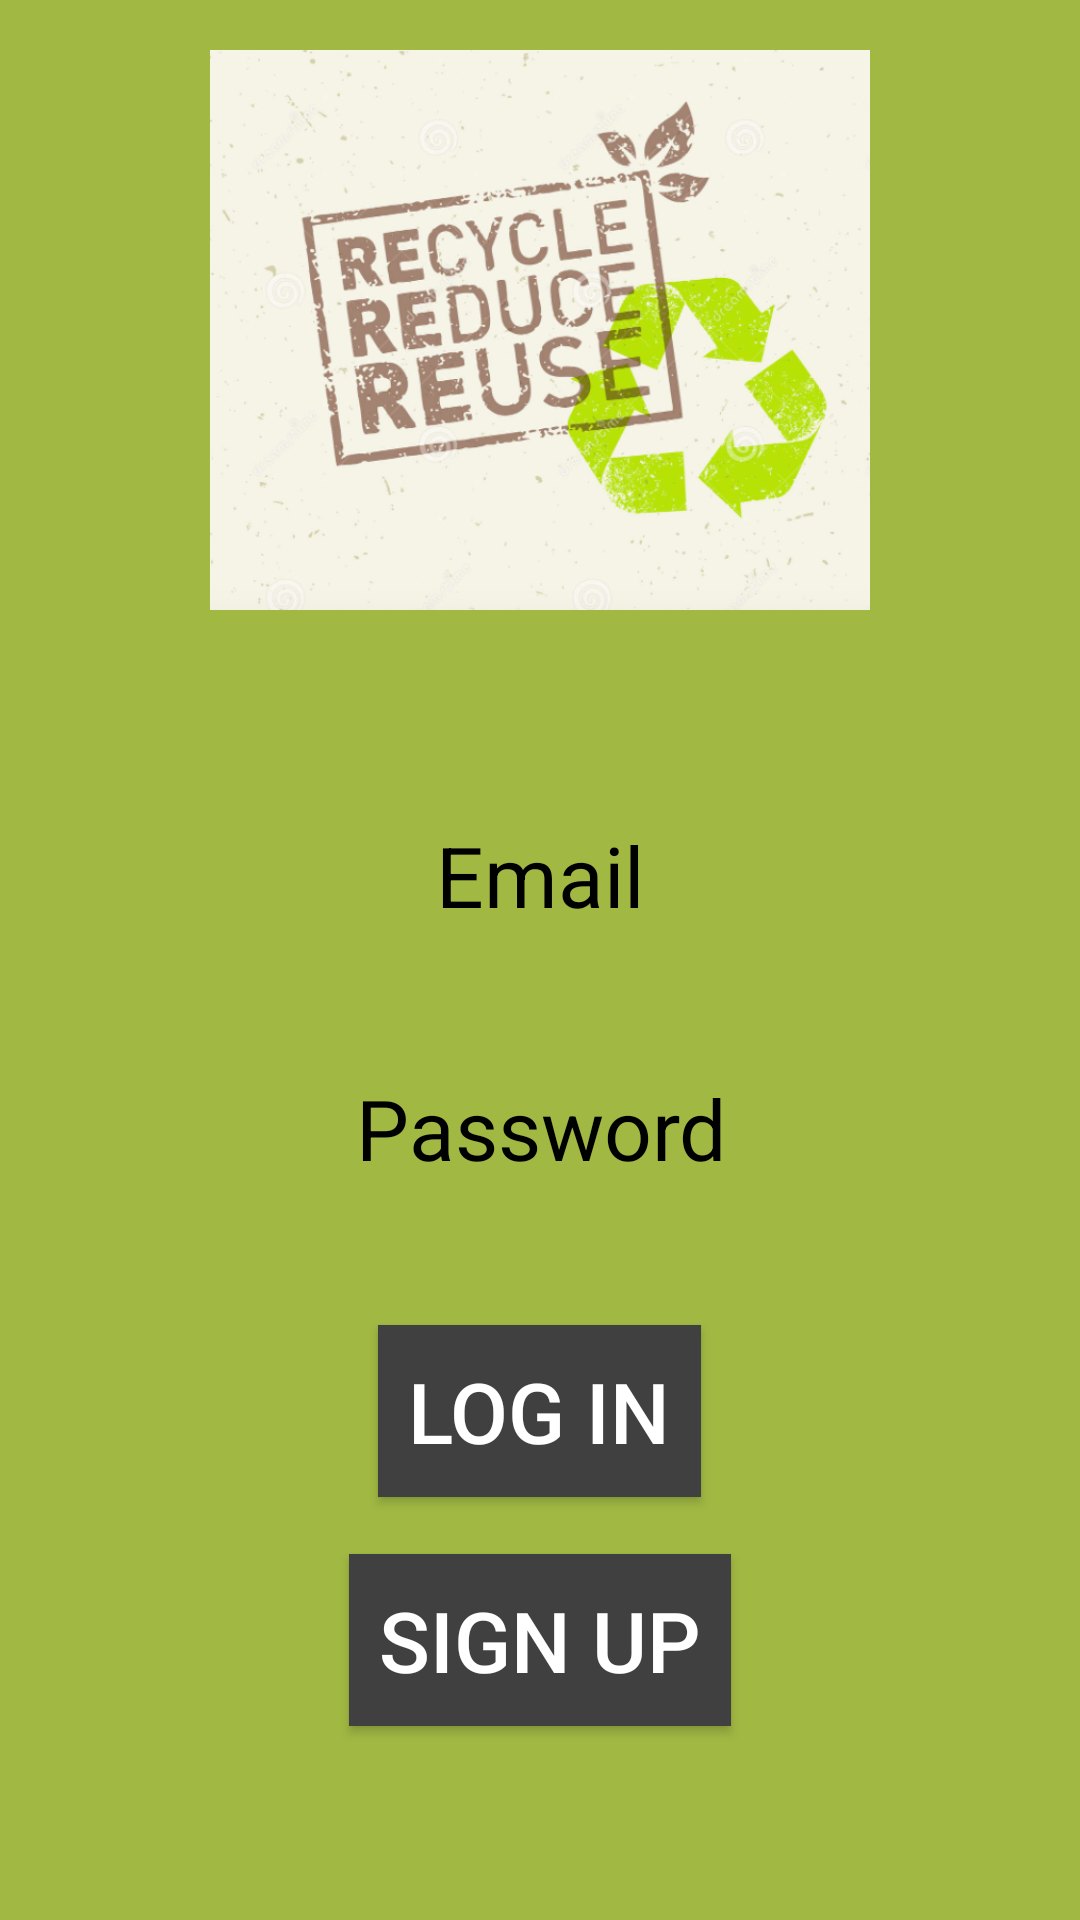

Layout XML and referenced resources for this Android screen:
<!-- AndroidManifest.xml: application theme AppTheme -->
<!-- res/layout/activity_main.xml -->
<?xml version="1.0" encoding="utf-8"?>
<RelativeLayout xmlns:android="http://schemas.android.com/apk/res/android"
    xmlns:app="http://schemas.android.com/apk/res-auto"
    xmlns:tools="http://schemas.android.com/tools"
    android:layout_width="match_parent"
    android:layout_height="match_parent"
    tools:context=".MainActivity">


    <ImageView
        android:id="@+id/logoID"
        android:layout_centerHorizontal="true"
        android:layout_width="220dp"
        android:layout_height="220dp"
        android:src="@drawable/reducereuserecycle" />

    <EditText
        android:id="@+id/emailID"
        style="@style/LabelStyle"
        android:layout_below="@+id/logoID"
        android:layout_marginTop="43dp"
        android:ems="8"
        android:hint="@string/email_label"
        android:textColor="@color/black"
        android:inputType="textEmailAddress"
        android:maxLines="1"
        android:textSize="28sp" />

    <EditText
        android:id="@+id/passwordID"
        style="@style/LabelStyle"
        android:layout_below="@+id/emailID"
        android:layout_marginTop="27dp"
        android:ems="8"
        android:hint="@string/password_label"
        android:textColor="@color/black"
        android:inputType="textPassword"
        android:maxLines="1"
        android:textSize="28sp" />

    <Button
        android:id="@+id/loginID"
        style="@style/LabelStyle"
        android:layout_below="@+id/passwordID"
        android:layout_marginTop="37dp"
        android:background="@color/darkGrey"
        android:text="@string/login_label"
        android:textColor="@android:color/white"
        android:textSize="28sp" />

    <Button
        android:id="@+id/signupID"
        style="@style/LabelStyle"
        android:layout_below="@+id/loginID"
        android:layout_marginTop="19dp"
        android:background="@color/darkGrey"
        android:text="@string/signup_label"
        android:textColor="@android:color/white"
        android:textSize="28sp" />


</RelativeLayout>
<!-- resources referenced by this layout -->
<resources>
  <color name="darkGrey">#404040</color>
  <!-- drawable reducereuserecycle: png bitmap (drawable, 291297 bytes) -->
  <string name="email_label">Email</string>
  <string name="login_label">LOG IN</string>
  <string name="password_label">Password</string>
  <string name="signup_label">SIGN UP</string>
  <style name="LabelStyle" parent="TextStyle">
          <item name="android:background">@color/offwhite</item>
          <item name="android:textColor">@color/black</item>
      </style>
  <style name="AppTheme" parent="Theme.AppCompat.NoActionBar">
          
          <item name="colorPrimary">@color/colorPrimary</item>
          <item name="colorPrimaryDark">@color/colorPrimaryDark</item>
          <item name="colorAccent">@color/colorAccent</item>
          <item name="android:windowBackground">@color/background</item>
          <item name="android:textColorHint">@color/black</item>
          <item name="android:editTextColor">@android:color/black</item>
      </style>
  <style name="TextStyle" parent="@android:style/TextAppearance">
          <item name="android:layout_width">wrap_content</item>
          <item name="android:layout_height">wrap_content</item>
          <item name="android:padding">10dp</item>
          <item name="android:gravity">center</item>
          <item name="android:textSize">24sp</item>
          <item name="android:layout_centerHorizontal">true</item>
          <item name="android:editTextColor">@android:color/black</item>
      </style>
  <color name="colorPrimary">#008577</color>
  <color name="colorPrimaryDark">#00574B</color>
  <color name="colorAccent">#D81B60</color>
  <color name="background">#a1b943</color>
  <!-- not gathered from this repository: default colours our renderer supplied (Android Studio template values) -->
  <color name="black">#FF000000</color>
</resources>
